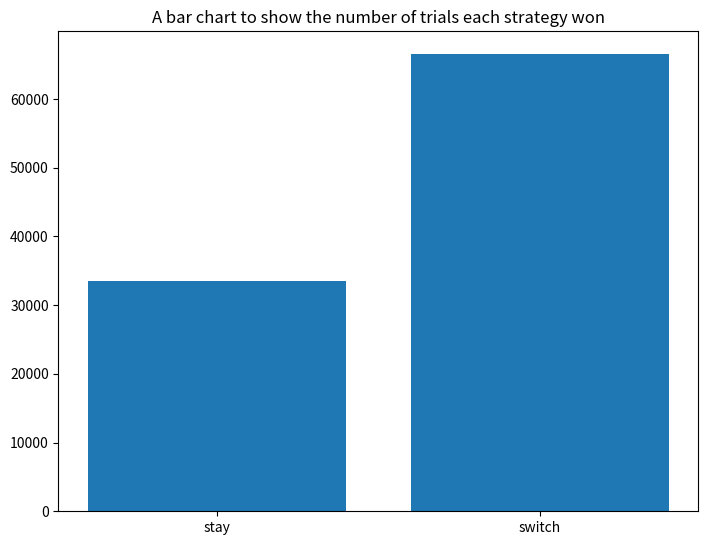

Write Python code to recreate this figure. (Note: this script raises an exception after producing the figure.)
# -*- coding: utf-8 -*-
"""
Created on Thu Mar 25 17:51:02 2021

[redacted]
"""

#Monty Hall Problem
#main assumptions
#equal probability car behind each door at start
#once door picked host chooses one of the 2 remaining doors and opens one with a goat behind, 
#if both remaining doors have goats then the host chooses at random
#host canot open the contestants door choice
#this is a simulation to compare outcomes of staying and switching strategies and so prove switching provides statistically significant winning odds of 2/3

#random array of goat
import random
from scipy import stats
import matplotlib.pyplot as plt
trials=100000
stay=0
switch=0
for q in range(0,trials):
    cardoor=random.randint(1,3)
    useroriginalchoice=random.randint(1,3)
    #which door opened
    ######
    arr=[1,2,3]
    arr.remove(cardoor)
    if cardoor==useroriginalchoice:          
        opened=arr[random.randint(0,1)]
    else:    
        arr.remove(useroriginalchoice)
        opened=arr[0]
    arr=[1,2,3]
    arr.remove(opened)    
    #####section between hashtags unnecessary but remains to show how detail can be abstracted as doesnt matter in the end 
    #2x branches, switch and none switch
    #non switch
    if cardoor==useroriginalchoice:
        stay=stay+1   
    #switch
    if cardoor!=useroriginalchoice:#2 doors remaining so if not already behind chosen door, must be behind other and hence switch would get car
        switch=switch+1
        
fig = plt.figure()
ax = fig.add_axes([0,0,1,1])
plt.title('A bar chart to show the number of trials each strategy won')
ax.bar(['stay','switch'],[stay,switch])
plt.show()

print('number of trials', trials)        
print('probability stay will win ',stay/trials)
print('probability switch will win ',switch/trials)
print('hypothesis test, probability that result is due to chance and the switch/stay is a 50:50 choice is ',100*stats.binom_test(switch, n=trials, p=0.5),'%')#at first theorised 50:50 probability of success
if (100*stats.binom_test(switch, n=trials, p=0.5)<2.5):
    print('probabilities are statistically significant and hence prove the Monty Hall problem')
    
    


